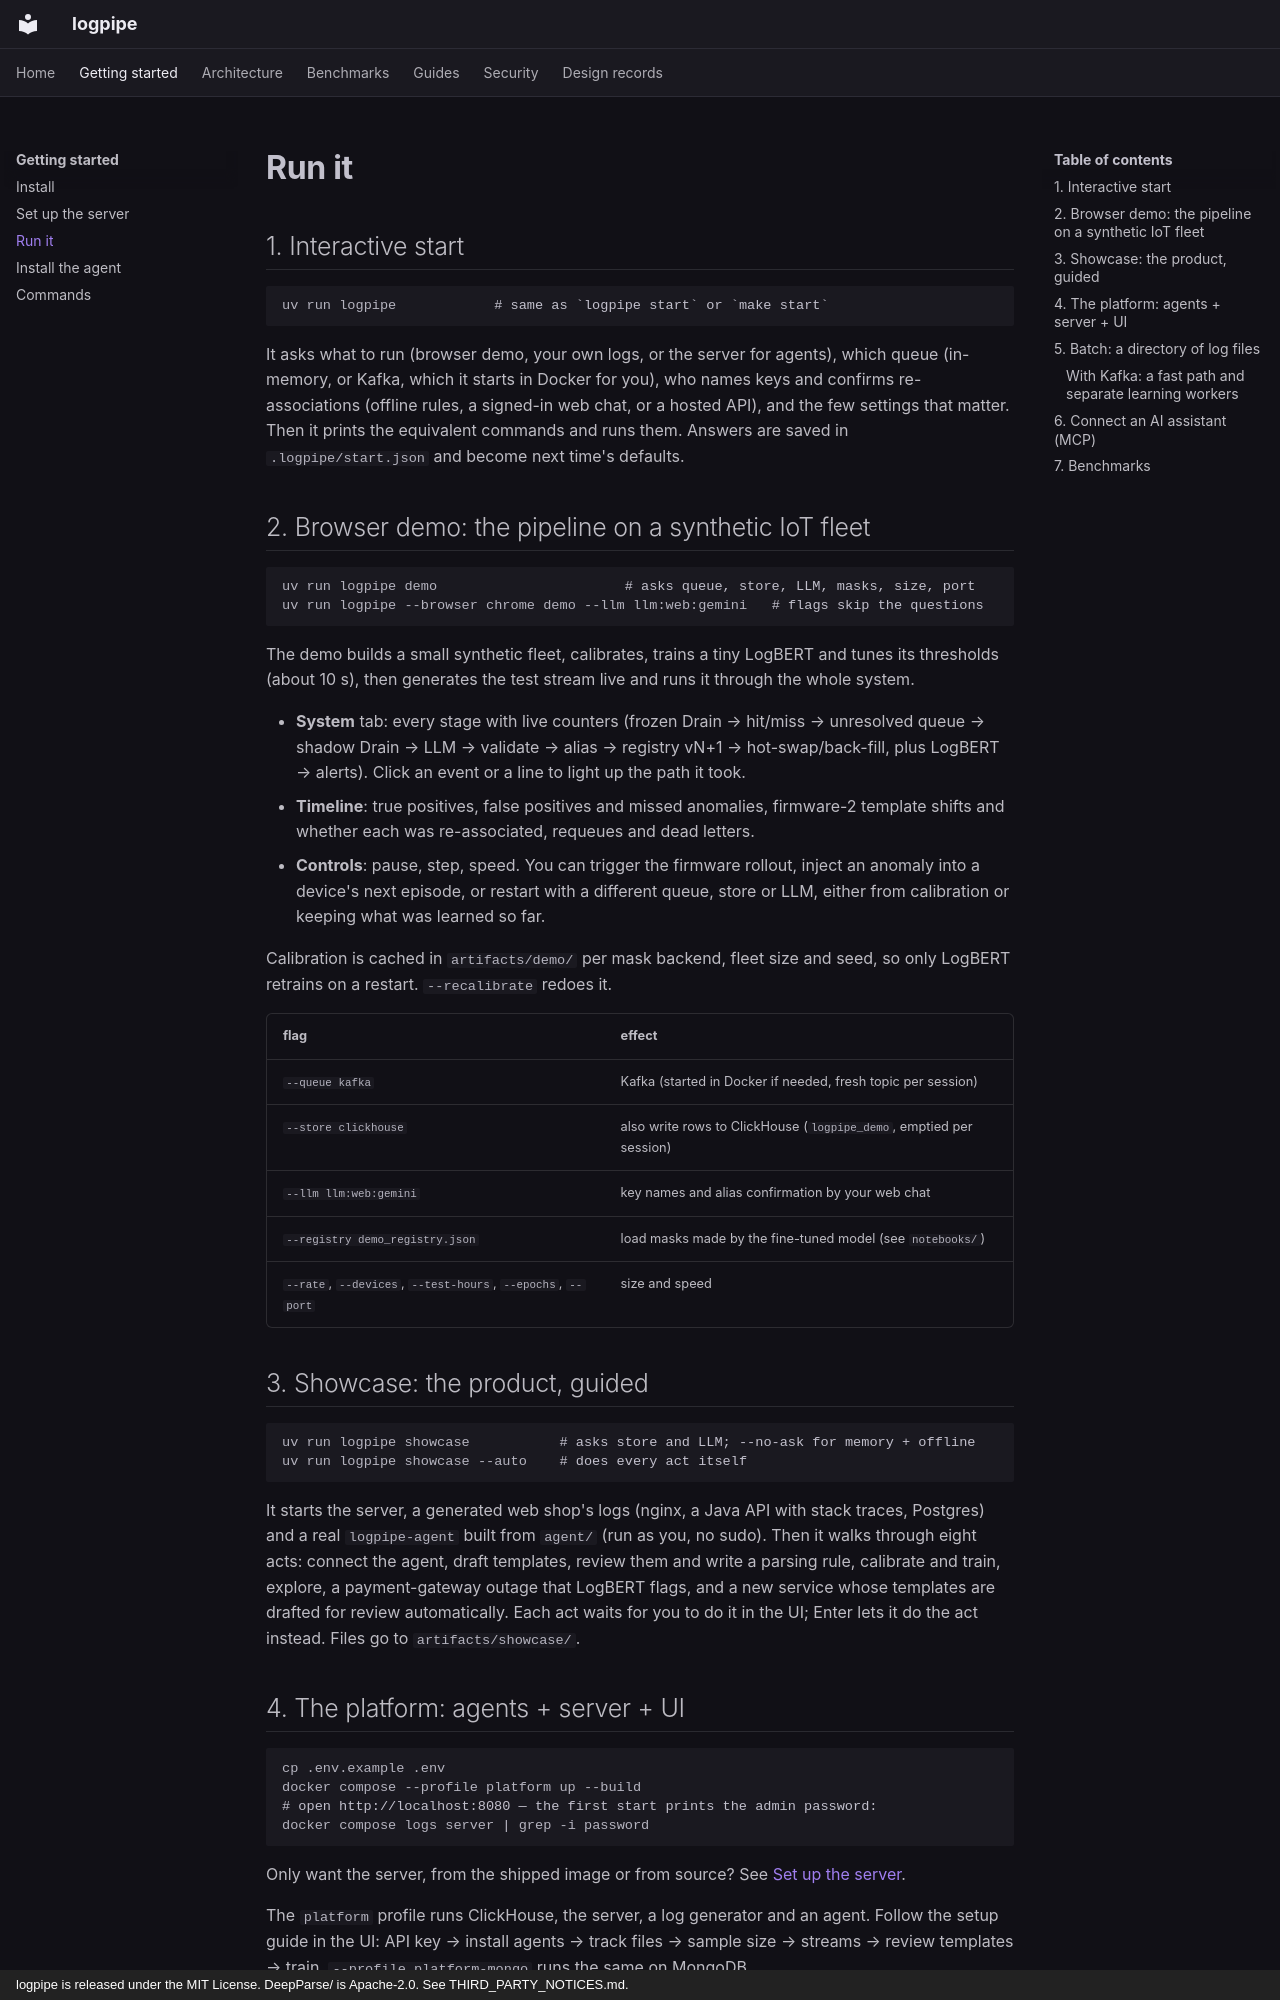

repository: Niang931/Log_parser · page: getting-started/run/index.html · generator: mkdocs · copyright: logpipe is released under the MIT License. DeepParse/ is Apache-2.0. See THIRD_PARTY_NOTICES.md.

# Run it

## 1. Interactive start

```sh
uv run logpipe            # same as `logpipe start` or `make start`
```

It asks what to run (browser demo, your own logs, or the server for agents), which queue
(in-memory, or Kafka, which it starts in Docker for you), who names keys and confirms
re-associations (offline rules, a signed-in web chat, or a hosted API), and the few settings
that matter. Then it prints the equivalent commands and runs them. Answers are saved in
`.logpipe/start.json` and become next time's defaults.

## 2. Browser demo: the pipeline on a synthetic IoT fleet

```sh
uv run logpipe demo                       # asks queue, store, LLM, masks, size, port
uv run logpipe --browser chrome demo --llm llm:web:gemini   # flags skip the questions
```

The demo builds a small synthetic fleet, calibrates, trains a tiny LogBERT and tunes its
thresholds (about 10 s), then generates the test stream live and runs it through the whole
system.

- **System** tab: every stage with live counters (frozen Drain → hit/miss → unresolved queue
  → shadow Drain → LLM → validate → alias → registry vN+1 → hot-swap/back-fill, plus
  LogBERT → alerts). Click an event or a line to light up the path it took.
- **Timeline**: true positives, false positives and missed anomalies, firmware-2 template
  shifts and whether each was re-associated, requeues and dead letters.
- **Controls**: pause, step, speed. You can trigger the firmware rollout, inject an anomaly
  into a device's next episode, or restart with a different queue, store or LLM, either from
  calibration or keeping what was learned so far.

Calibration is cached in `artifacts/demo/` per mask backend, fleet size and seed, so only
LogBERT retrains on a restart. `--recalibrate` redoes it.

| flag | effect |
|---|---|
| `--queue kafka` | Kafka (started in Docker if needed, fresh topic per session) |
| `--store clickhouse` | also write rows to ClickHouse (`logpipe_demo`, emptied per session) |
| `--llm llm:web:gemini` | key names and alias confirmation by your web chat |
| `--registry demo_registry.json` | load masks made by the fine-tuned model (see `notebooks/`) |
| `--rate`, `--devices`, `--test-hours`, `--epochs`, `--port` | size and speed |

## 3. Showcase: the product, guided

```sh
uv run logpipe showcase           # asks store and LLM; --no-ask for memory + offline
uv run logpipe showcase --auto    # does every act itself
```

It starts the server, a generated web shop's logs (nginx, a Java API with stack traces,
Postgres) and a real `logpipe-agent` built from `agent/` (run as you, no sudo). Then it walks
through eight acts: connect the agent, draft templates, review them and write a parsing rule,
calibrate and train, explore, a payment-gateway outage that LogBERT flags, and a new service
whose templates are drafted for review automatically. Each act waits for you to do it in the
UI; Enter lets it do the act instead. Files go to `artifacts/showcase/`.
